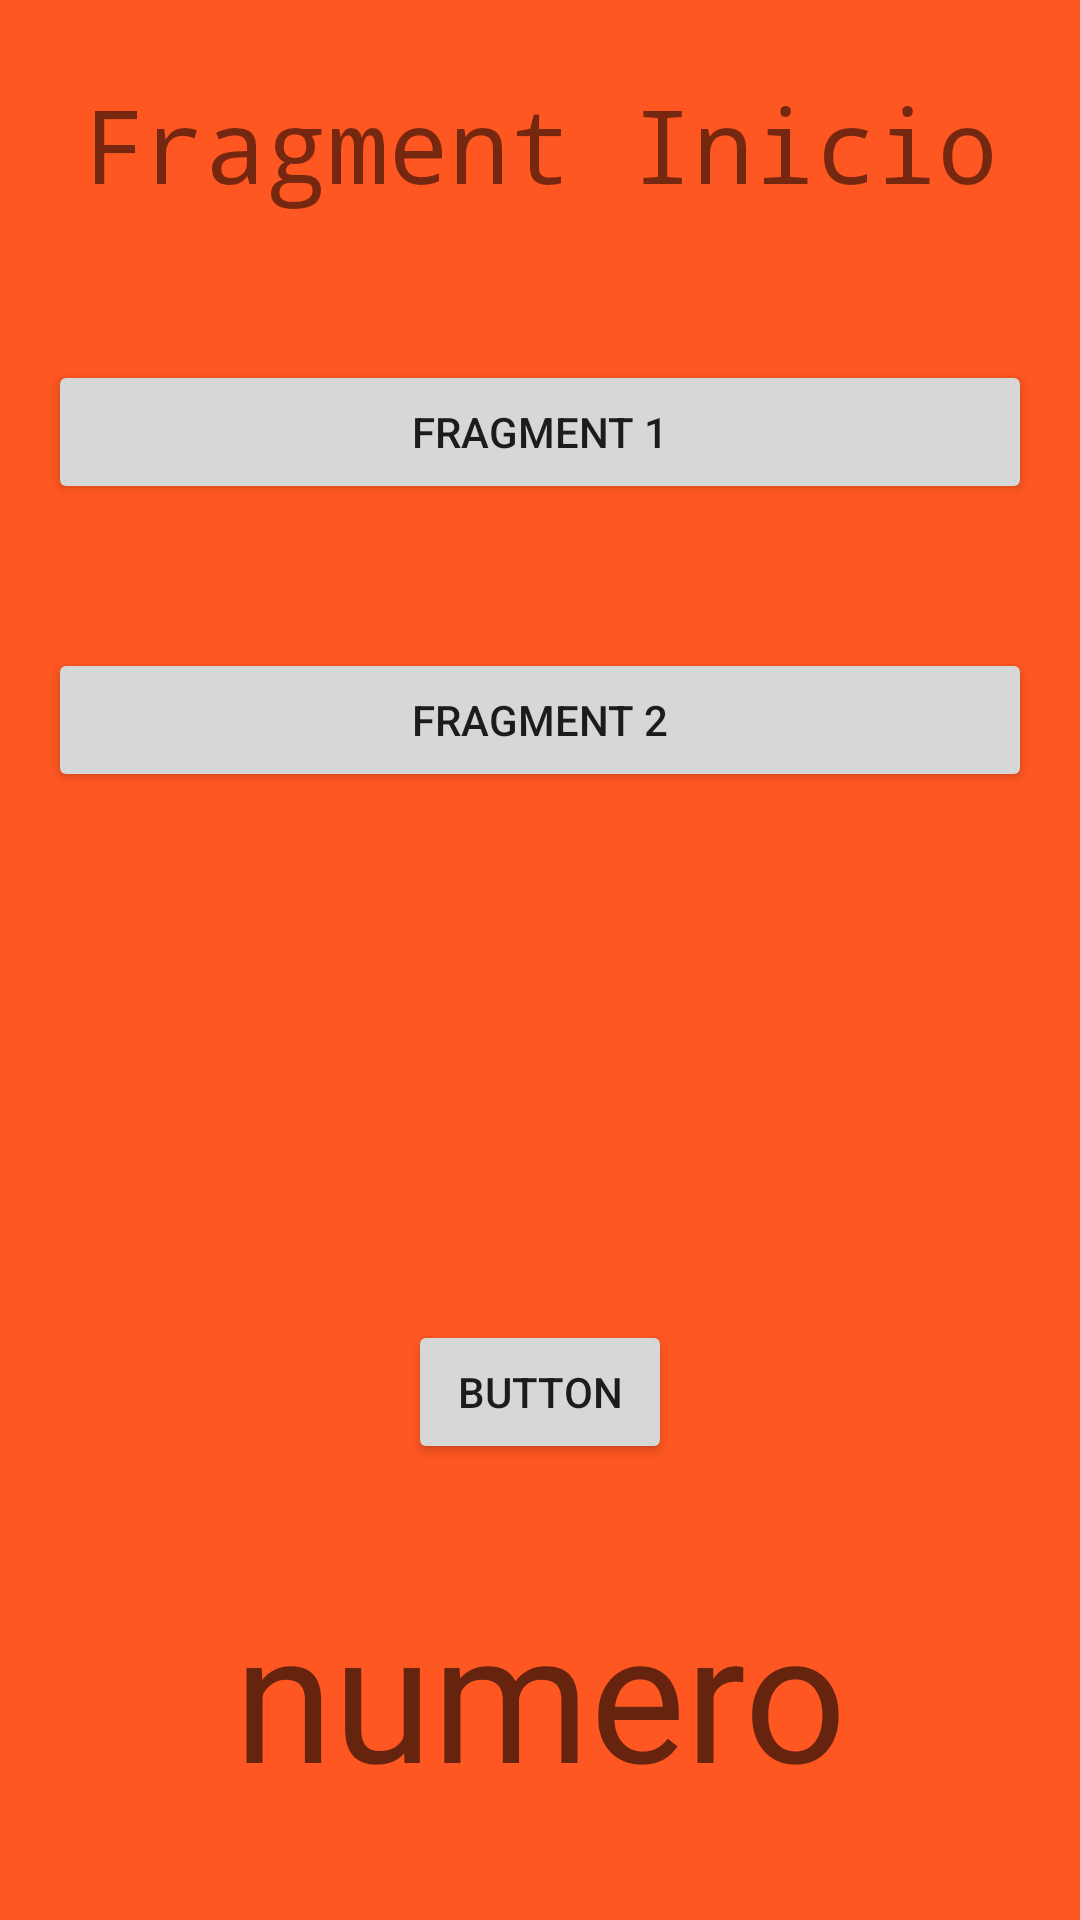

The Android layout XML behind this screen, and the referenced resources:
<!-- AndroidManifest.xml: application theme Theme.MyNavegation -->
<!-- res/layout/fragment_init.xml -->
<?xml version="1.0" encoding="utf-8"?>
<FrameLayout xmlns:android="http://schemas.android.com/apk/res/android"
    xmlns:app="http://schemas.android.com/apk/res-auto"
    xmlns:tools="http://schemas.android.com/tools"
    android:layout_width="match_parent"
    android:layout_height="match_parent"
    android:background="#FF5722"
    tools:context=".initFragment" >

    <androidx.constraintlayout.widget.ConstraintLayout
        android:layout_width="match_parent"
        android:layout_height="match_parent">

        <androidx.constraintlayout.widget.Guideline
            android:id="@+id/guideline2"
            android:layout_width="wrap_content"
            android:layout_height="wrap_content"
            android:orientation="horizontal"
            app:layout_constraintGuide_percent="0.15" />

        <TextView
            android:id="@+id/textView"
            android:layout_width="0dp"
            android:layout_height="0dp"
            android:layout_marginStart="8dp"
            android:layout_marginTop="8dp"
            android:layout_marginEnd="8dp"
            android:layout_marginBottom="8dp"
            android:fontFamily="monospace"
            android:gravity="center"
            android:text="Fragment Inicio"
            android:textSize="34sp"
            app:layout_constraintBottom_toTopOf="@+id/guideline2"
            app:layout_constraintEnd_toEndOf="parent"
            app:layout_constraintStart_toStartOf="parent"
            app:layout_constraintTop_toTopOf="parent" />

        <androidx.constraintlayout.widget.Guideline
            android:id="@+id/guideline3"
            android:layout_width="wrap_content"
            android:layout_height="wrap_content"
            android:orientation="horizontal"
            app:layout_constraintGuide_percent="0.30" />

        <androidx.constraintlayout.widget.Guideline
            android:id="@+id/guideline4"
            android:layout_width="wrap_content"
            android:layout_height="wrap_content"
            android:orientation="horizontal"
            app:layout_constraintGuide_percent="0.45" />

        <Button
            android:id="@+id/btnFragment1"
            android:layout_width="0dp"
            android:layout_height="wrap_content"
            android:layout_marginStart="16dp"
            android:layout_marginEnd="16dp"
            android:text="fragment 1"
            app:layout_constraintBottom_toTopOf="@+id/guideline3"
            app:layout_constraintEnd_toEndOf="parent"
            app:layout_constraintStart_toStartOf="parent"
            app:layout_constraintTop_toTopOf="@+id/guideline2" />

        <Button
            android:id="@+id/btnFragment2"
            android:layout_width="0dp"
            android:layout_height="wrap_content"
            android:layout_marginStart="16dp"
            android:layout_marginEnd="16dp"
            android:text="fragment 2"
            app:layout_constraintBottom_toTopOf="@+id/guideline4"
            app:layout_constraintEnd_toEndOf="parent"
            app:layout_constraintStart_toStartOf="parent"
            app:layout_constraintTop_toTopOf="@+id/guideline3" />

        <Button
            android:id="@+id/button"
            android:layout_width="wrap_content"
            android:layout_height="wrap_content"
            android:text="Button"
            app:layout_constraintBottom_toBottomOf="parent"
            app:layout_constraintEnd_toEndOf="parent"
            app:layout_constraintStart_toStartOf="parent"
            app:layout_constraintTop_toTopOf="@+id/guideline4" />

        <TextView
            android:id="@+id/tvContadorInit"
            android:layout_width="0dp"
            android:layout_height="wrap_content"
            android:gravity="center"
            android:hint="numero"
            android:textSize="60sp"
            app:layout_constraintBottom_toBottomOf="parent"
            app:layout_constraintEnd_toEndOf="parent"
            app:layout_constraintStart_toStartOf="parent"
            app:layout_constraintTop_toBottomOf="@+id/button" />

    </androidx.constraintlayout.widget.ConstraintLayout>
</FrameLayout>
<!-- resources referenced by this layout -->
<resources>
  <style name="Theme.MyNavegation" parent="Theme.MaterialComponents.DayNight.DarkActionBar">
          
          <item name="colorPrimary">@color/purple_500</item>
          <item name="colorPrimaryVariant">@color/purple_700</item>
          <item name="colorOnPrimary">@color/white</item>
          
          <item name="colorSecondary">@color/teal_200</item>
          <item name="colorSecondaryVariant">@color/teal_700</item>
          <item name="colorOnSecondary">@color/black</item>
          
          <item name="android:statusBarColor" tools:targetApi="l">?attr/colorPrimaryVariant</item>
          
      </style>
  <!-- not gathered from this repository: default colours our renderer supplied (Android Studio template values) -->
  <color name="purple_500">#FF6200EE</color>
  <color name="purple_700">#FF3700B3</color>
  <color name="teal_200">#FF03DAC5</color>
  <color name="teal_700">#FF018786</color>
  <color name="black">#FF000000</color>
  <color name="white">#FFFFFFFF</color>
</resources>
